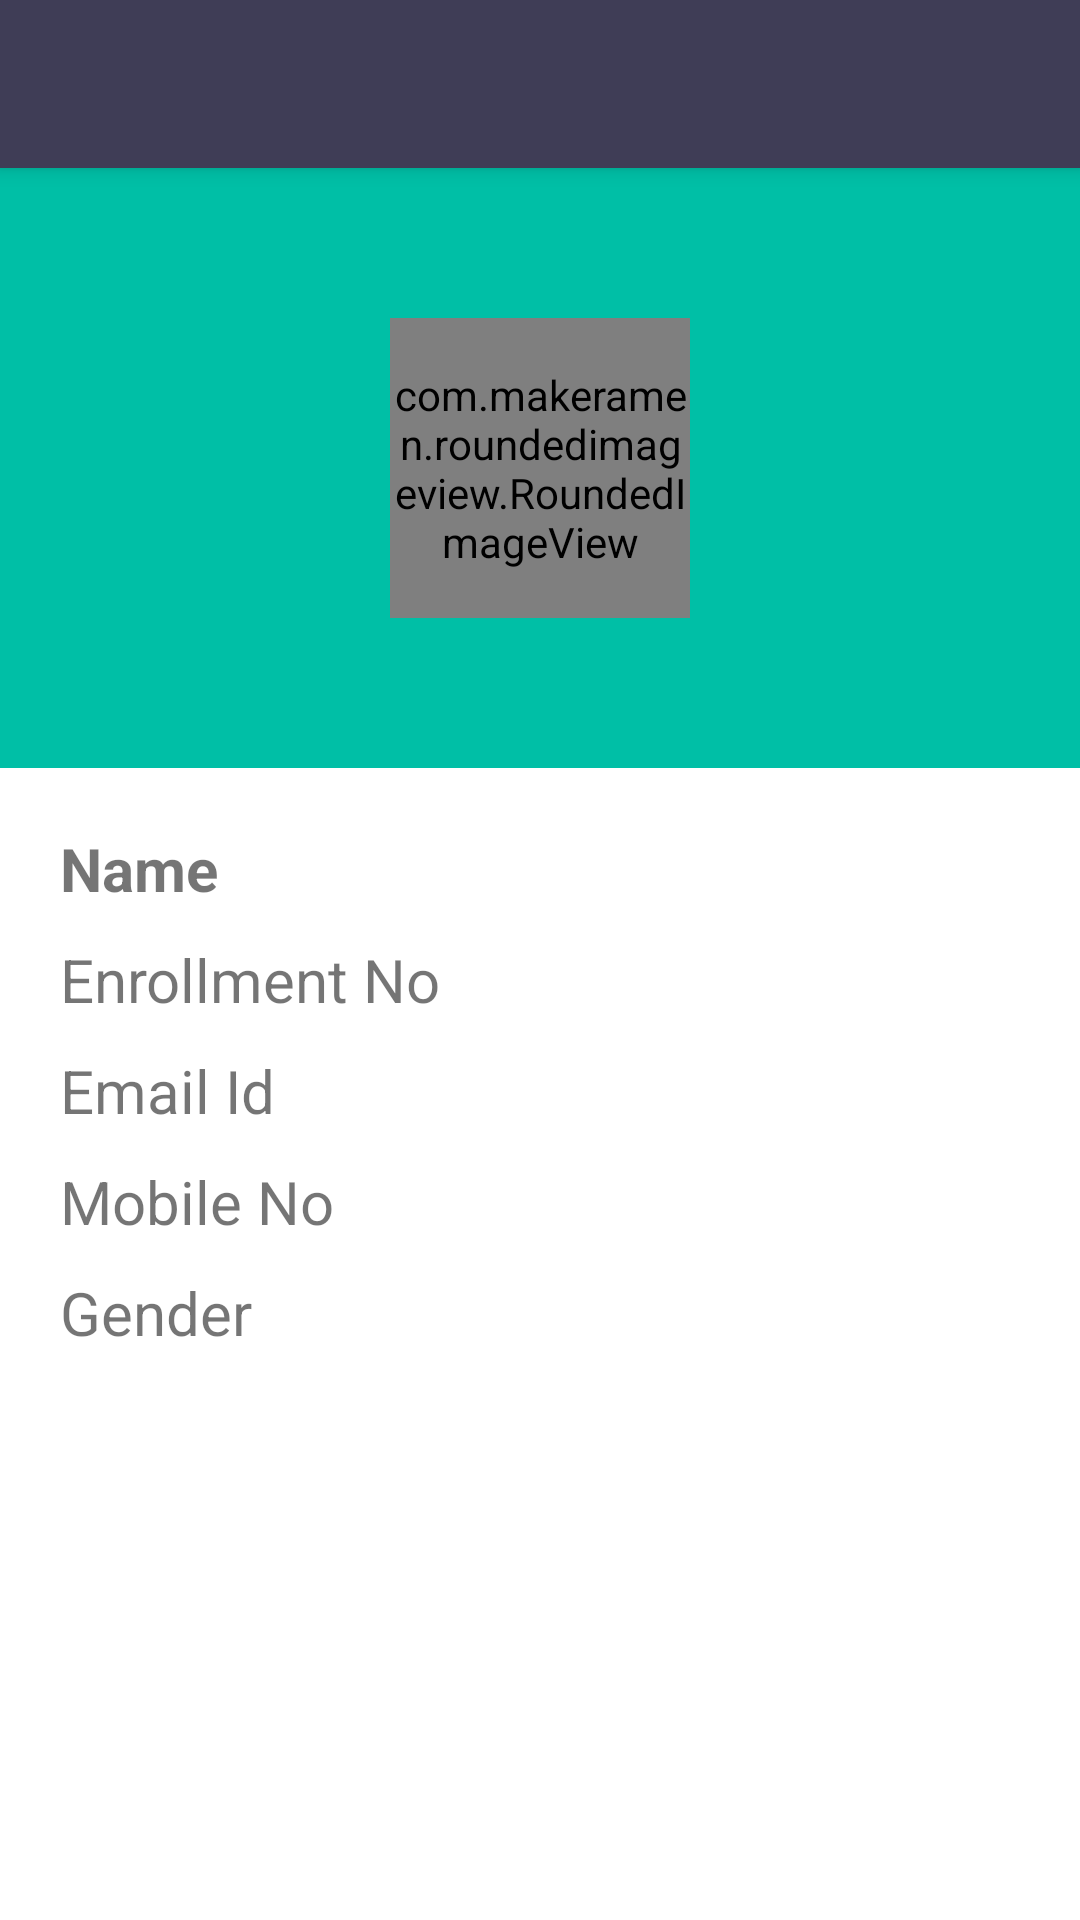

The Android layout XML behind this screen, and the referenced resources:
<!-- AndroidManifest.xml: application theme AppTheme -->
<!-- res/layout/activity_profile.xml -->
<?xml version="1.0" encoding="utf-8"?>
<RelativeLayout xmlns:android="http://schemas.android.com/apk/res/android"
    xmlns:app="http://schemas.android.com/apk/res-auto"
    xmlns:tools="http://schemas.android.com/tools"
    android:layout_width="match_parent"
    android:layout_height="match_parent"
    tools:context=".ProfileActivity">


    <androidx.core.widget.NestedScrollView
        android:layout_width="match_parent"
        android:layout_height="match_parent"
        android:layout_below="@id/toolbar">

        <RelativeLayout
            android:layout_width="match_parent"
            android:layout_height="match_parent">

            <RelativeLayout
                android:id="@+id/firstRelLayout"
                android:layout_width="match_parent"
                android:layout_height="200dp">

                <ImageView
                    android:layout_width="match_parent"
                    android:layout_height="match_parent"
                    android:scaleType="centerCrop"
                    android:src="@color/colorAccent" />


                <com.makeramen.roundedimageview.RoundedImageView
                    android:id="@+id/imageProfile"
                    android:layout_width="100dp"
                    android:layout_height="100dp"
                    android:layout_centerHorizontal="true"
                    android:layout_centerVertical="true"
                    android:scaleType="centerCrop"
                    android:src="@color/colorPrimaryDark"
                    app:riv_border_color="#333333"
                    app:riv_border_width="2dip"
                    app:riv_corner_radius="30dip"
                    app:riv_mutate_background="true"
                    app:riv_oval="true"
                    app:riv_tile_mode="repeat" />


            </RelativeLayout>


            <TextView
                android:id="@+id/textName"
                android:layout_width="wrap_content"
                android:layout_height="wrap_content"
                android:layout_below="@id/firstRelLayout"
                android:layout_marginStart="20dp"
                android:layout_marginTop="20dp"
                android:text="Name"
                android:textSize="20sp"
                android:textStyle="bold" />

            <TextView
                android:id="@+id/textEnrollment"
                android:layout_width="wrap_content"
                android:layout_height="wrap_content"
                android:layout_below="@id/textName"
                android:layout_marginStart="20dp"
                android:layout_marginTop="10dp"
                android:text="Enrollment No"
                android:textSize="20sp" />

            <TextView
                android:id="@+id/textEmail"
                android:layout_width="wrap_content"
                android:layout_height="wrap_content"
                android:layout_below="@id/textEnrollment"
                android:layout_marginStart="20dp"
                android:layout_marginTop="10dp"
                android:text="Email Id"
                android:textSize="20sp" />

            <TextView
                android:id="@+id/textMobNo"
                android:layout_width="wrap_content"
                android:layout_height="wrap_content"
                android:layout_below="@id/textEmail"
                android:layout_marginStart="20dp"
                android:layout_marginTop="10dp"
                android:text="Mobile No"
                android:textSize="20sp" />

            <TextView
                android:id="@+id/textGender"
                android:layout_width="wrap_content"
                android:layout_height="wrap_content"
                android:layout_below="@id/textMobNo"
                android:layout_marginStart="20dp"
                android:layout_marginTop="10dp"
                android:text="Gender"
                android:textSize="20sp" />


        </RelativeLayout>


    </androidx.core.widget.NestedScrollView>

    <androidx.appcompat.widget.Toolbar
        android:id="@+id/toolbar"
        android:layout_width="match_parent"
        android:layout_height="wrap_content"
        android:background="@color/colorPrimaryDark"
        android:elevation="4dp" />

</RelativeLayout>
<!-- resources referenced by this layout -->
<resources>
  <color name="colorAccent">#00BFA6</color>
  <color name="colorPrimaryDark">#3F3D56</color>
  <style name="AppTheme" parent="Theme.MaterialComponents.DayNight.NoActionBar">
          
          <item name="colorPrimary">@color/colorPrimary</item>
          <item name="colorPrimaryDark">@color/colorPrimaryDark</item>
          <item name="colorAccent">@color/colorAccent</item>
          <item name="backgroundColor">#f0f0f0</item>
          <item name="cardBackgroundColor">#ffffff</item>
          <item name="textColor">#808080</item>
          <item name="tintcolor">#000000</item>
          <item name="buttoncolor">#00bfa6</item>
          <item name="drawerArrowStyle">@style/DrawerArrowStyle</item>
          <item name="android:windowAnimationStyle">@style/WindowAnimationTransition</item>
      </style>
  <color name="colorPrimary">#6200EE</color>
  <style name="DrawerArrowStyle" parent="Widget.AppCompat.DrawerArrowToggle">
          <item name="color">@android:color/white</item>
      </style>
  <style name="WindowAnimationTransition">
          <item name="android:windowEnterAnimation">@android:anim/fade_in</item>
          <item name="android:windowExitAnimation">@android:anim/fade_out</item>
      </style>
</resources>
